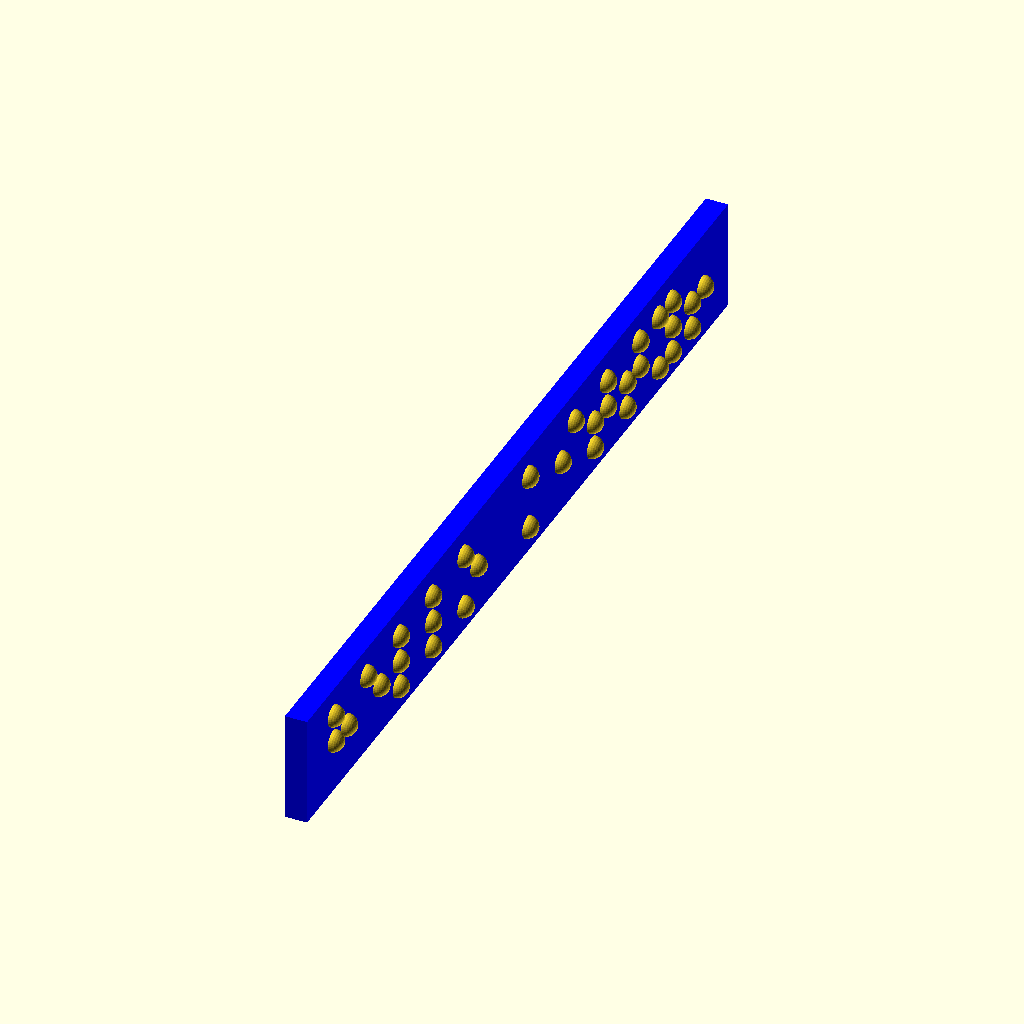
Cell 1: rendered with the file's own defaults.
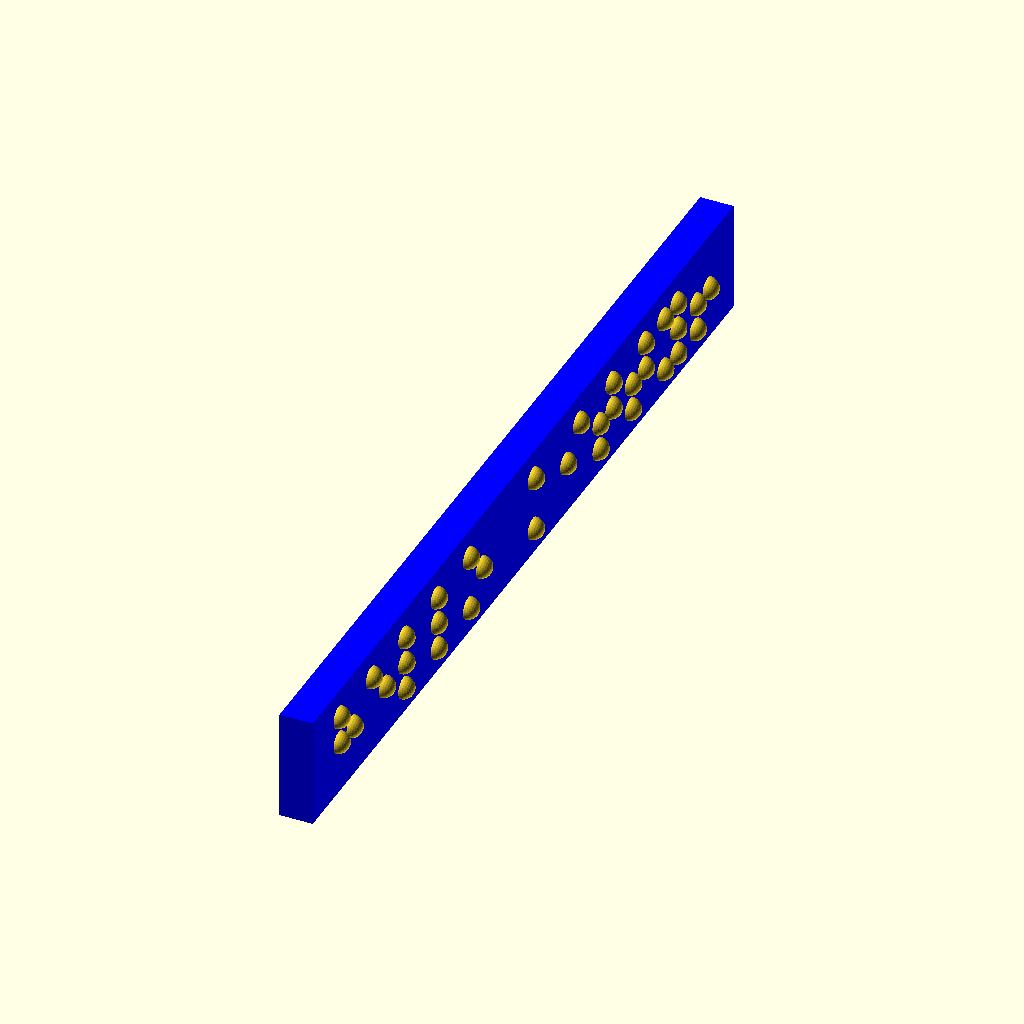
Cell 2: the same model with plate_thickness = 3.
The same orthographic view direction (rotation 55°, 0°, 25°; colour scheme Cornfield) for every cell, with the view re-fitted per cell, so scale and position can differ between cells.
Source of the model, inputs/thingiverse/files/thing-1641458/files/baile-fk-v3.scad:
//Which text would you like to make?
text = "Hello Kitty!"; 
//Plate thickness
plate_thickness = 2;//[1:3]


/* [Hidden] */
radius = 0.25;
spacing = 2.5;
distance = 3.75 + spacing;
plate_height = 10;
$fn = 32;



module letter(bitmap) {
	row_size = 2;
	col_size = 3;
	bitmap_size = row_size * col_size;
	
	function loc_x(loc) = floor(loc / row_size) * spacing + spacing;
	function loc_y(loc) = loc % row_size * spacing  + (distance-spacing)/2;

	for (loc = [0:bitmap_size - 1]) {
		if (bitmap[loc] != 0) {
			union() {
				translate(v = [loc_x(loc), loc_y(loc), 0]) {
					sphere(radius = radius* bitmap[loc], center = true);
				}
			}
		}
	}
}


module braille_char(char) {
	if ((char == "A") || (char == "a")|| (char == "1")) {
		letter([
			1,0,
			0,0,
			0,0
		]);
	} else if ((char == "B") || (char == "b")|| (char == "2")) {
		letter([
			1,0,
			1,0,
			0,0
		]);
	} else if ((char == "C") || (char == "c")|| (char == "3")) {
		letter([
			1,1,
			0,0,
			0,0
		]);
	} else if ((char == "D") || (char == "d")|| (char == "4")) {
		letter([
			1,1,
			0,1,
			0,0
		]);
	} else if ((char == "E") || (char == "e")|| (char == "5")) {
		letter([
			1,0,
			0,1,
			0,0
		]);
	} else if ((char == "F") || (char == "f")|| (char == "6")) {
		letter([
			1,1,
			1,0,
			0,0
		]);
	} else if ((char == "G") || (char == "g")|| (char == "7")) {
		letter([
			1,1,
			1,1,
			0,0
		]);
	} else if ((char == "H") || (char == "h")|| (char == "8")) {
		letter([
			1,0,
			1,1,
			0,0
		]);
	} else if ((char == "I") || (char == "i")|| (char == "9")) {
		letter([
			0,1,
			1,0,
			0,0
		]);
	} else if ((char == "J") || (char == "j")|| (char == "0")) {
		letter([
			0,1,
			1,1,
			0,0
		]);
	} else if ((char == "K") || (char == "k")) {
		letter([
			1,0,
			0,0,
			1,0
		]);
	} else if ((char == "L") || (char == "l")) {
		letter([
			1,0,
			1,0,
			1,0
		]);
	} else if ((char == "M") || (char == "m")) {
		letter([
			1,1,
			0,0,
			1,0
		]);
	} else if ((char == "N") || (char == "n")) {
		letter([
			1,1,
			0,1,
			1,0
		]);
	} else if ((char == "O") || (char == "o")) {
		letter([
			1,0,
			0,1,
			1,0
		]);
	} else if ((char == "P") || (char == "p")) {
		letter([
			1,1,
			1,0,
			1,0
		]);
	} else if ((char == "Q") || (char == "q")) {
		letter([
			1,1,
			1,1,
			1,0
		]);
	} else if ((char == "R") || (char == "r")) {
		letter([
			1,0,
			1,1,
			1,0
		]);
	} else if ((char == "S") || (char == "s")) {
		letter([
			0,1,
			1,0,
			1,0
		]);
	} else if ((char == "T") || (char == "t")) {
		letter([
			0,1,
			1,1,
			1,0
		]);
	} else if ((char == "U") || (char == "u")) {
		letter([
			1,0,
			0,0,
			1,1
		]);
	} else if ((char == "V") || (char == "v")) {
		letter([
			1,0,
			1,1,
			1,0
		]);
	} else if ((char == "W") || (char == "w")) {
		letter([
			0,1,
			1,1,
			0,1
		]);
	} else if ((char == "X") || (char == "x")) {
		letter([
			1,1,
			0,0,
			1,1
		]);
	} else if ((char == "Y") || (char == "y")) {
		letter([
			1,1,
			0,1,
			1,1
		]);
	} else if ((char == "Z") || (char == "z")) {
		letter([
			1,0,
			0,1,
			1,1
		]);
} else if (char == ",") {
		letter([
			0,0,
			1,0,
			0,0
		]);

} else if (char == ":") {
		letter([
			0,0,
			1,1,
			0,0
		]);

} else if (char == "~") {
		letter([
			0,0,
			0,0,
			0,0
		]);

} else if (char == "\"") {
		letter([
			0,1,
			0,0,
			0,0
		]);

} else if (char == ">") {
		letter([
			0,1,
			0,1,
			0,0
		]);
} else if (char == ".") {
		letter([
			0,0,
			0,0,
			1,0
		]);

} else if (char == ";") {
		letter([
			0,0,
			1,0,
			1,0
		]);

} else if ((char == "+") ||(char == "!")) {
		letter([
			0,0,
			1,1,
			1,0
		]);

} else if ((char == "=") || (char == "(") || (char == ")")) {
		letter([
			0,0,
			1,1,
			1,1
		]);

} else if (char == "*") {
		letter([
			0,0,
			0,1,
			1,0
		]);

} else if (char == "»") {
		letter([
			0,0,
			1,0,
			1,1
		]);

} else if (char == "«") {
		letter([
			0,0,
			0,1,
			1,1
		]);

} else if (char == "-") {
		letter([
			0,0,
			0,0,
			1,1
		]);

} else if (char == "#") {
		letter([
			0,1,
			0,1,
			1,1
		]);

} else if (char == "'") {
		letter([
			0,1,
			0,0,
			0,0
		]);

} else if (char == "?") {
		letter([
			0,0,
			1,0,
			0,1
		]);

} else if (char == "/") {
		letter([
			0,0,
			1,1,
			0,1
		]);


} else if (char == "<") {
		letter([
			0,0,
			0,1,
			0,1
		]);

} else if (char == "$") {
		letter([
			0,1,
			0,0,
			0,1
		]);

}else if (char == "%") {
		letter([
			1,1,
			1,1,
			1,1
		]);

}else if (char == "_") {
		letter([
			0,1,
			0,1,
			0,1
		]);

	} else if (char == " ") {
		letter([
			0,0,
			0,0,
			0,0
		]);
	} else {
		echo("Invalid Character: ", char);
	}

}

module braille_str(chars, char_count) {
	echo(str("Total Width: ", distance * char_count, "mm"));
	union() {
		for (count = [0:char_count-1]) {
			translate(v = [0, count * distance, plate_thickness]) {
				braille_char(chars[count]);
			}
		}
		translate(v = [0, -distance/2, 0]) {
			color([0,0,1]) {
				cube(size = [plate_height, distance * (char_count+1), plate_thickness]);
			}
		}
	}
}






chars = text;
char_count = len(text);




	rotate([0,90,0]) braille_str(chars, char_count);
	
Parameter table extracted from the source (name, type, default, range or options):
text: string, default "Hello Kitty!"
plate_thickness: number, default 2, range 1 to 3
